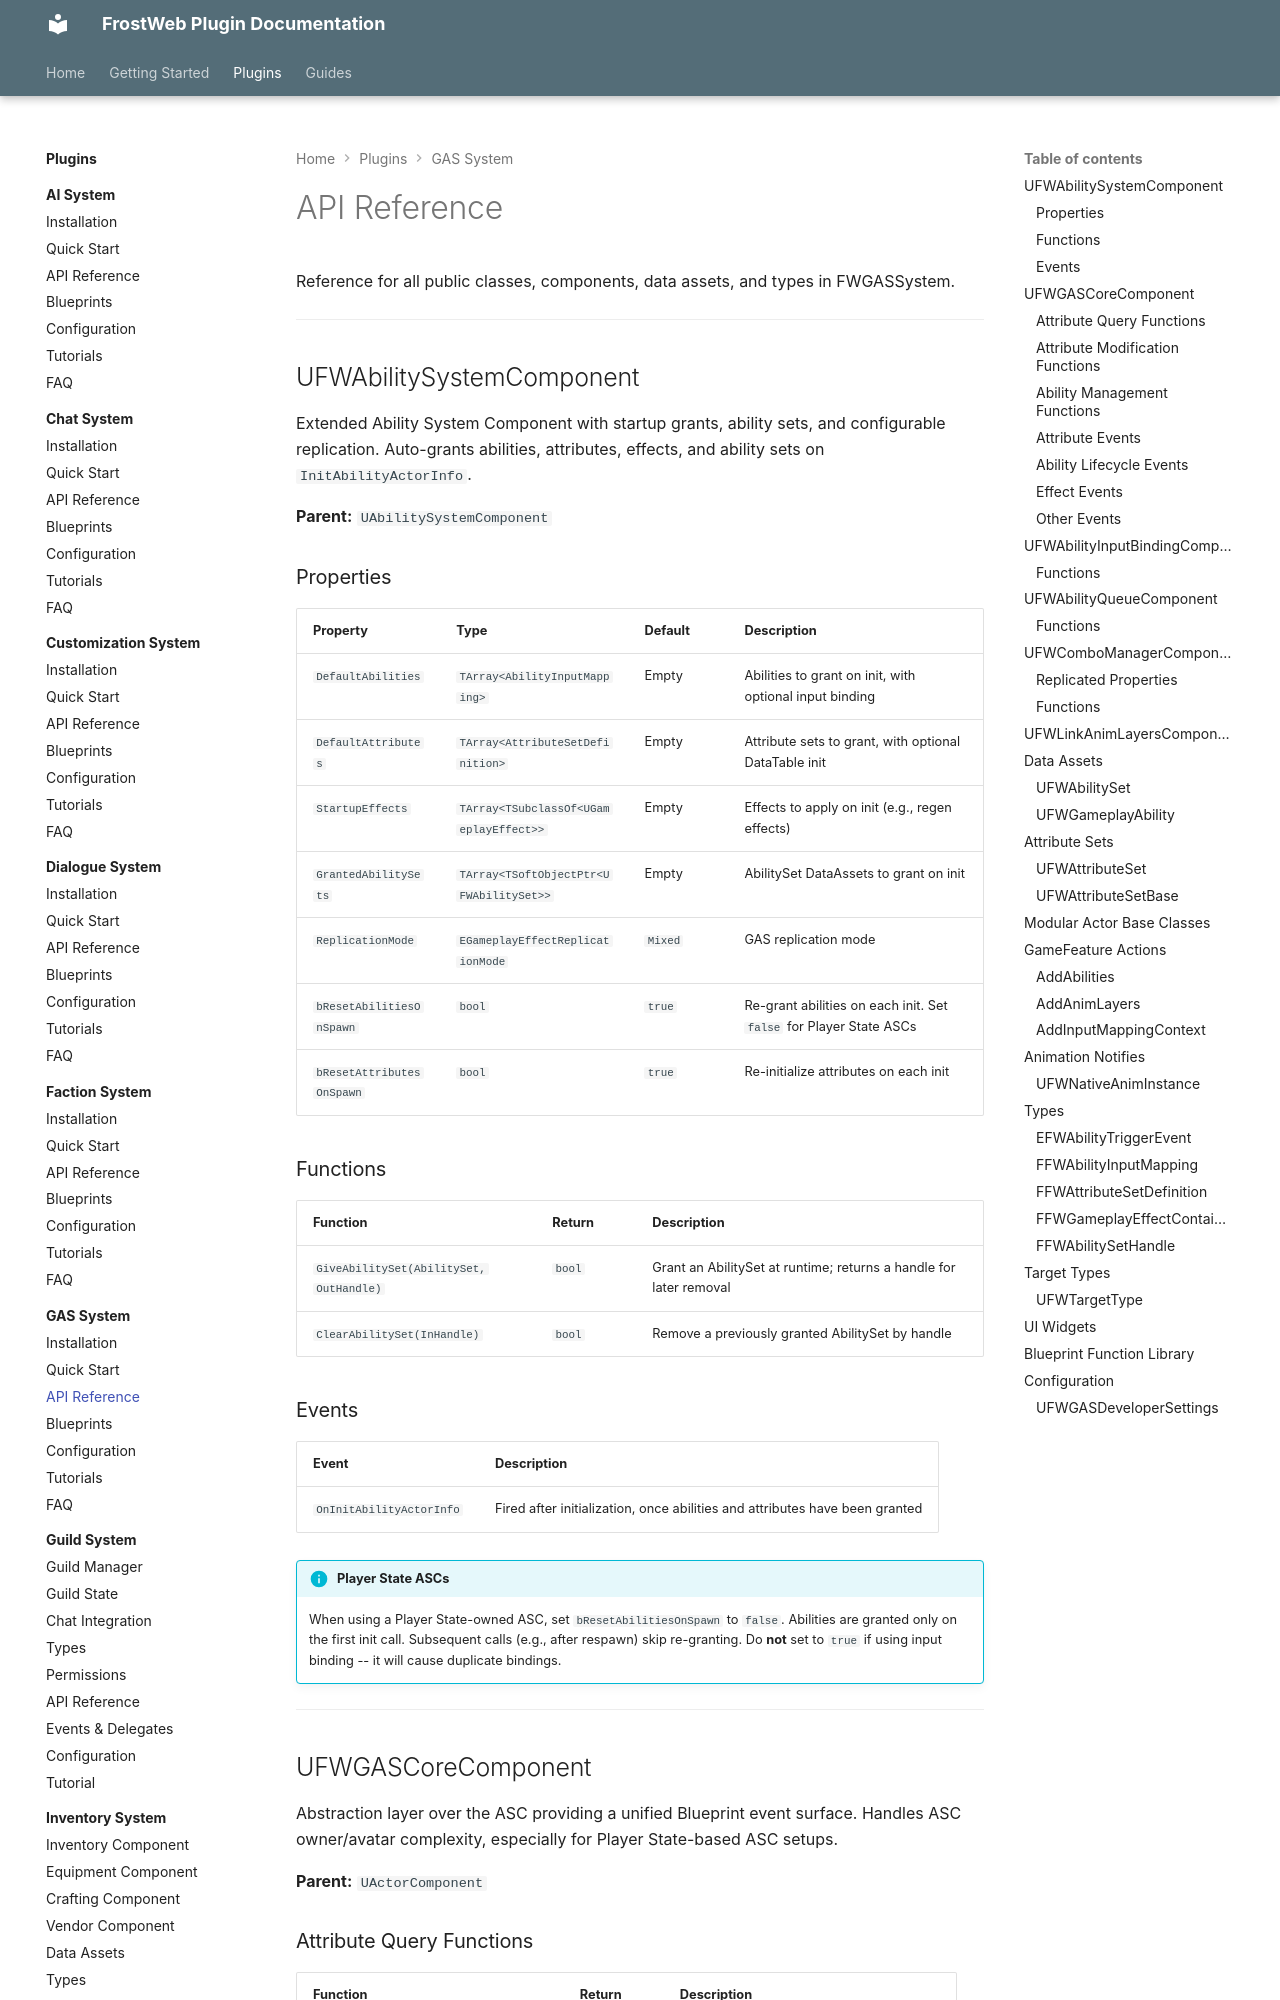

repository: FrostWeb-Studios/docs · page: latest/plugins/gas-system/api-reference/index.html · generator: mkdocs

---
title: API Reference - GAS System
---

# API Reference

Reference for all public classes, components, data assets, and types in FWGASSystem.

---

## UFWAbilitySystemComponent

Extended Ability System Component with startup grants, ability sets, and configurable replication. Auto-grants abilities, attributes, effects, and ability sets on `InitAbilityActorInfo`.

**Parent:** `UAbilitySystemComponent`

### Properties

| Property | Type | Default | Description |
|----------|------|---------|-------------|
| `DefaultAbilities` | `TArray<AbilityInputMapping>` | Empty | Abilities to grant on init, with optional input binding |
| `DefaultAttributes` | `TArray<AttributeSetDefinition>` | Empty | Attribute sets to grant, with optional DataTable init |
| `StartupEffects` | `TArray<TSubclassOf<UGameplayEffect>>` | Empty | Effects to apply on init (e.g., regen effects) |
| `GrantedAbilitySets` | `TArray<TSoftObjectPtr<UFWAbilitySet>>` | Empty | AbilitySet DataAssets to grant on init |
| `ReplicationMode` | `EGameplayEffectReplicationMode` | `Mixed` | GAS replication mode |
| `bResetAbilitiesOnSpawn` | `bool` | `true` | Re-grant abilities on each init. Set `false` for Player State ASCs |
| `bResetAttributesOnSpawn` | `bool` | `true` | Re-initialize attributes on each init |

### Functions

| Function | Return | Description |
|----------|--------|-------------|
| `GiveAbilitySet(AbilitySet, OutHandle)` | `bool` | Grant an AbilitySet at runtime; returns a handle for later removal |
| `ClearAbilitySet(InHandle)` | `bool` | Remove a previously granted AbilitySet by handle |

### Events

| Event | Description |
|-------|-------------|
| `OnInitAbilityActorInfo` | Fired after initialization, once abilities and attributes have been granted |

!!! info "Player State ASCs"
    When using a Player State-owned ASC, set `bResetAbilitiesOnSpawn` to `false`. Abilities are granted only on the first init call. Subsequent calls (e.g., after respawn) skip re-granting. Do **not** set to `true` if using input binding -- it will cause duplicate bindings.

---

## UFWGASCoreComponent

Abstraction layer over the ASC providing a unified Blueprint event surface. Handles ASC owner/avatar complexity, especially for Player State-based ASC setups.

**Parent:** `UActorComponent`
